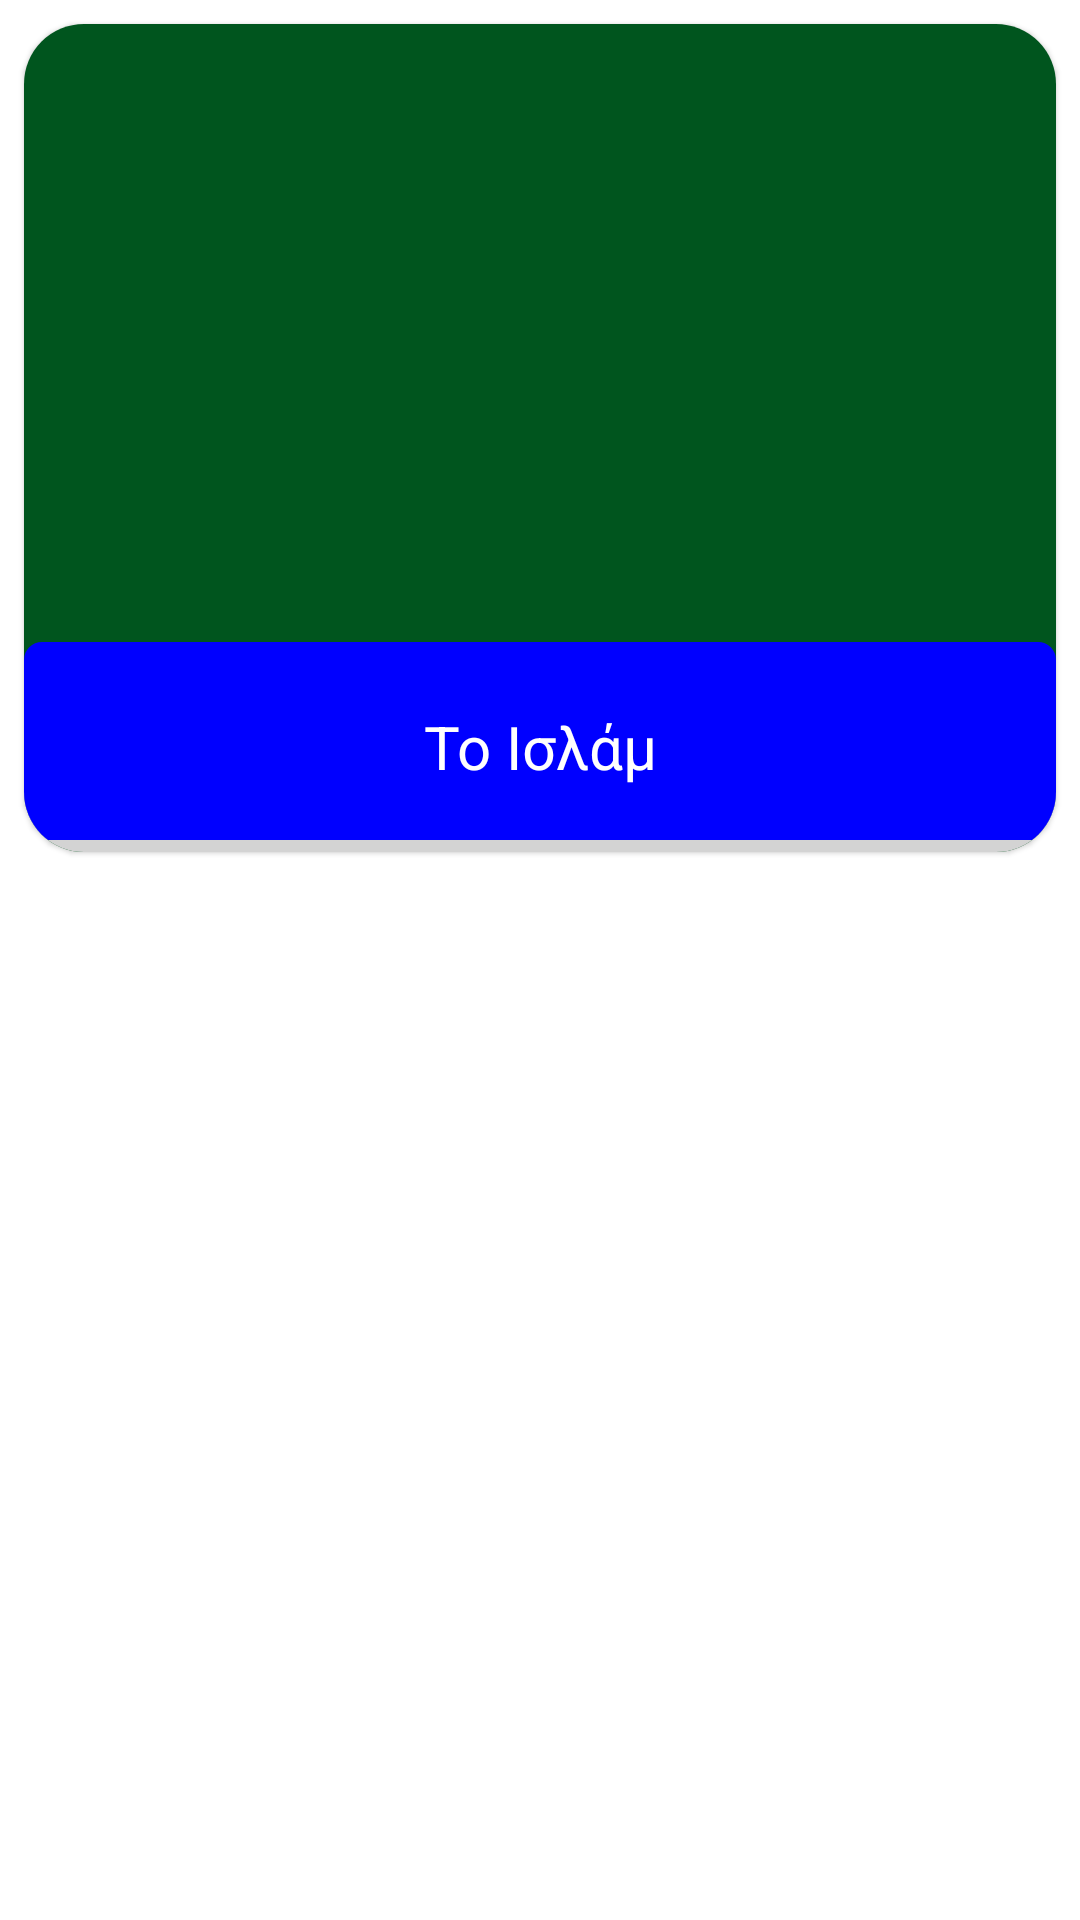

Reconstruct the res/layout file that produces this screen, plus the resources it refers to.
<!-- AndroidManifest.xml: application theme Theme.ΗΑλήθεια -->
<!-- res/layout/fragment_unlearn2.xml -->
<?xml version="1.0" encoding="utf-8"?>
<LinearLayout
    android:layout_width="match_parent"
    android:layout_height="match_parent"
    android:orientation="vertical"
    android:paddingBottom="200px"
    android:layout_marginTop="?attr/actionBarSize"
    xmlns:android="http://schemas.android.com/apk/res/android"
    xmlns:app="http://schemas.android.com/apk/res-auto">

    <ScrollView
        android:fillViewport="true"
        android:layout_width="match_parent"
        android:layout_height="match_parent">

        <LinearLayout
            android:orientation="vertical"
            android:layout_width="match_parent"
            android:layout_height="match_parent">

            <com.google.android.material.card.MaterialCardView
                android:tag="islam"
                android:onClick="fragmentreplacer"
                android:layout_width="match_parent"
                android:layout_height="wrap_content"
                android:layout_margin="8dp"
                app:cardCornerRadius="20dp">

                <LinearLayout
                    android:background="#00551e"
                    android:layout_width="match_parent"
                    android:layout_height="wrap_content"
                    android:orientation="vertical">

                    <LinearLayout
                        android:id="@+id/islamcardlayout"
                        android:layout_width="match_parent"
                        android:layout_height="wrap_content"
                        android:orientation="vertical">

                        <ImageView
                            android:layout_width="wrap_content"
                            android:layout_height="206dp"
                            android:src="@drawable/islam"/>

                        <TextView
                            android:layout_width="match_parent"
                            android:layout_height="70dp"
                            android:background="@drawable/chip_view_selector_blue"
                            android:ellipsize="end"
                            android:gravity="center"
                            android:paddingLeft="15dp"
                            android:paddingTop="10dp"
                            android:paddingRight="15dp"
                            android:paddingBottom="10dp"
                            android:scrollHorizontally="false"
                            android:singleLine="true"
                            android:text="Το Ισλάμ"
                            android:textColor="#FFFFFF"
                            android:textSize="20sp" />

                    </LinearLayout>

                </LinearLayout>

            </com.google.android.material.card.MaterialCardView>

        </LinearLayout>

    </ScrollView>

</LinearLayout>
<!-- resources referenced by this layout -->
<resources>
  <!-- drawable chip_view_selector_blue (drawable) -->
  <?xml version="1.0" encoding="utf-8"?>
  <selector xmlns:android="http://schemas.android.com/apk/res/android">
      <item android:state_pressed="false">
          <layer-list>
              <item android:drawable="@drawable/chip_view_shadow" android:top="4dp"/>
              <item android:drawable="@drawable/chip_view_btn_face_blue" android:bottom="4dp"/>
          </layer-list>
      </item>
  
      <item android:state_pressed="true">
          <layer-list>
              <item android:drawable="@drawable/chip_view_shadow" android:top="4dp"/>
              <item android:drawable="@drawable/chip_view_btn_face_blue" android:top="4dp" android:bottom="1dp" />
          </layer-list>
      </item>
  </selector>
  <style name="Theme.ΗΑλήθεια" parent="Base.Theme.ΗΑλήθεια" />
  <!-- drawable chip_view_shadow (drawable) -->
  <?xml version="1.0" encoding="utf-8"?>
  <selector xmlns:android="http://schemas.android.com/apk/res/android">
      <item>
          
          <shape>
              <solid android:color="#D3D3D3" />
              <corners android:radius="6dp" />
          </shape>
      </item>
  </selector>
  <!-- drawable chip_view_btn_face_blue (drawable) -->
  <?xml version="1.0" encoding="utf-8"?>
  <selector xmlns:android="http://schemas.android.com/apk/res/android">
      <item>
          
          <shape xmlns:android="http://schemas.android.com/apk/res/android">
              <solid android:color="#0000FF" />
              <padding
                  android:left="1dp"
                  android:right="1dp"
                  android:bottom="1dp"
                  android:top="1dp" />
              <corners android:radius="6dp" />
          </shape>
      </item>
  </selector>
  <style name="Base.Theme.ΗΑλήθεια" parent="Theme.MaterialComponents.DayNight">
          
      </style>
</resources>
